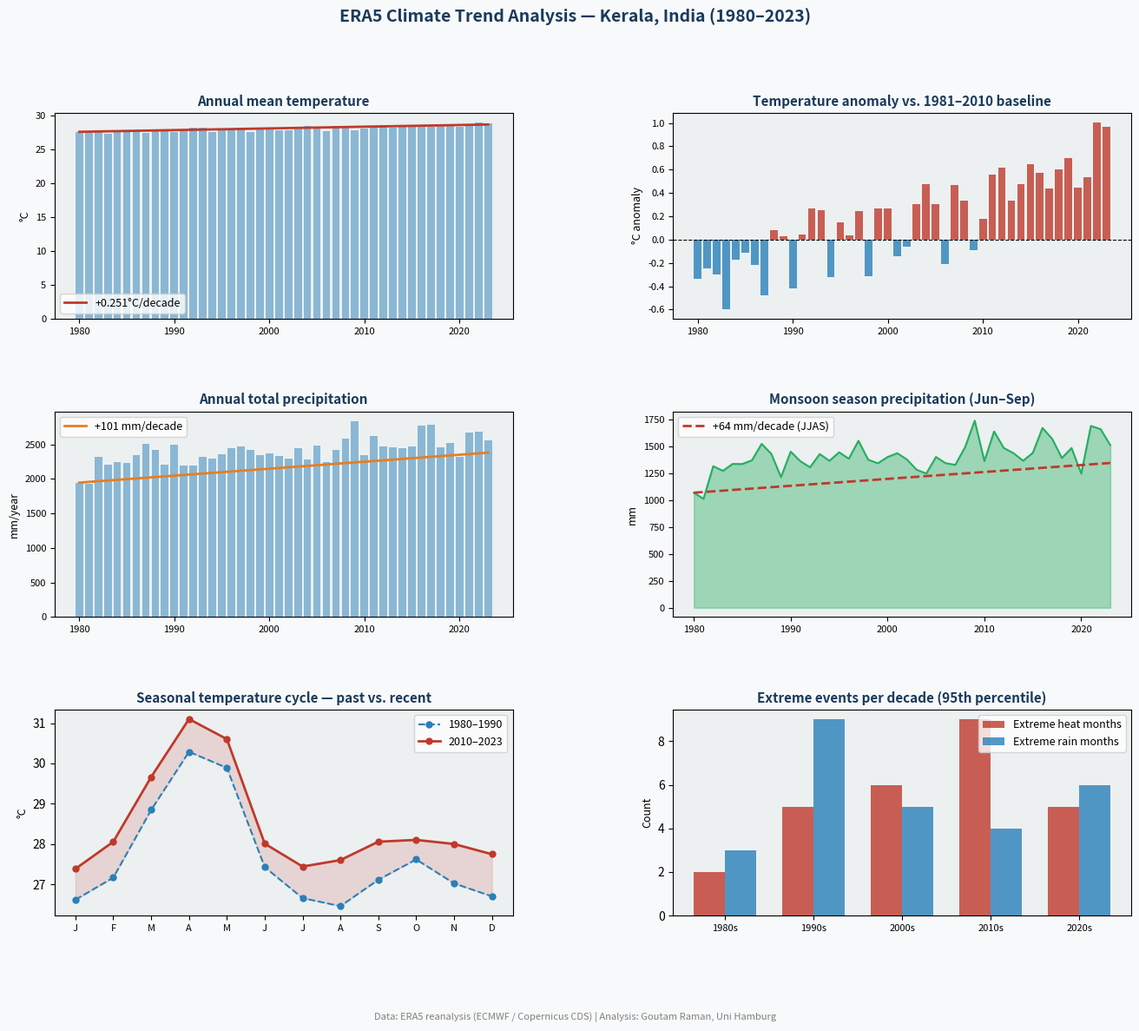

Generate this figure with matplotlib:
"""
ERA5 Climate Data Analysis
===========================
Analyses long-term temperature and precipitation trends using ERA5-style
reanalysis data. Demonstrates statistical trend detection, anomaly
calculation, and climate visualisation.

In production: replace `generate_synthetic_era5()` with real ERA5 data
downloaded via the Copernicus CDS API (see era5_download.py).

Author: Goutam Raman
MSc Integrated Climate System Sciences, Universität Hamburg
Data source: ERA5 reanalysis (ECMWF / Copernicus Climate Change Service)
"""

import numpy as np
import pandas as pd
import matplotlib.pyplot as plt
import matplotlib.gridspec as gridspec
from scipy import stats
import os
import json
from datetime import datetime

os.makedirs("outputs", exist_ok=True)
np.random.seed(42)


# ---------------------------------------------------------------------------
# Synthetic ERA5-style data generator
# (replace with real CDS API download in production)
# ---------------------------------------------------------------------------

def generate_synthetic_era5(region: str = "Kerala, India",
                              start_year: int = 1980,
                              end_year: int = 2023) -> pd.DataFrame:
    """
    Generates realistic monthly climate data mimicking ERA5 reanalysis output.
    Includes long-term warming trend + natural variability + seasonal cycle.
    """
    years = range(start_year, end_year + 1)
    months = range(1, 13)
    records = []

    # Kerala climate baseline (tropical monsoon)
    temp_baseline = [26.5, 27.2, 28.8, 30.1, 29.8, 27.2,
                     26.5, 26.8, 27.0, 27.3, 27.0, 26.8]
    precip_baseline = [18, 22, 38, 115, 245, 390,
                       350, 290, 210, 310, 140, 40]

    warming_trend = 0.022   # ~0.022°C per year (consistent with observed India warming)
    precip_trend  = 1.8     # mm/year intensification

    for y in years:
        year_offset = y - start_year
        enso_effect = 0.6 * np.sin(2 * np.pi * year_offset / 3.8)   # ENSO ~3-8 yr cycle
        iod_effect  = 0.3 * np.sin(2 * np.pi * year_offset / 4.5)   # Indian Ocean Dipole

        for m in months:
            temp = (
                temp_baseline[m - 1]
                + warming_trend * year_offset
                + enso_effect * 0.4
                + np.random.normal(0, 0.5)
            )
            precip = max(0, (
                precip_baseline[m - 1]
                + precip_trend * year_offset * (1 if m in [6,7,8,9] else 0.2)
                + enso_effect * -25 * (1 if m in [6,7,8,9] else 0.1)
                + iod_effect * 15
                + np.random.normal(0, precip_baseline[m-1] * 0.18)
            ))
            records.append({
                "year": y, "month": m,
                "date": pd.Timestamp(year=y, month=m, day=15),
                "temperature_2m": round(temp, 3),
                "precipitation": round(precip, 2),
                "enso_index": round(enso_effect, 3),
            })

    df = pd.DataFrame(records)
    df["season"] = df["month"].map({
        12:"DJF", 1:"DJF", 2:"DJF",
        3:"MAM",  4:"MAM", 5:"MAM",
        6:"JJA",  7:"JJA", 8:"JJA",
        9:"SON", 10:"SON", 11:"SON"
    })
    df["is_monsoon"] = df["month"].isin([6, 7, 8, 9])
    df["region"] = region
    return df


# ---------------------------------------------------------------------------
# Analysis functions
# ---------------------------------------------------------------------------

def compute_anomalies(df: pd.DataFrame,
                       baseline_start: int = 1981,
                       baseline_end: int = 2010) -> pd.DataFrame:
    """Calculate temperature and precipitation anomalies vs. 1981-2010 baseline."""
    baseline = df[(df["year"] >= baseline_start) & (df["year"] <= baseline_end)]
    monthly_means = baseline.groupby("month")[["temperature_2m", "precipitation"]].mean()

    df = df.copy()
    df["temp_anomaly"] = df.apply(
        lambda r: r["temperature_2m"] - monthly_means.loc[r["month"], "temperature_2m"], axis=1)
    df["precip_anomaly"] = df.apply(
        lambda r: r["precipitation"] - monthly_means.loc[r["month"], "precipitation"], axis=1)
    return df


def compute_trends(df: pd.DataFrame) -> dict:
    """Linear trend analysis using Mann-Kendall-style OLS regression."""
    annual = df.groupby("year").agg(
        mean_temp=("temperature_2m", "mean"),
        total_precip=("precipitation", "sum"),
        mean_temp_anomaly=("temp_anomaly", "mean"),
    ).reset_index()

    t_slope, t_inter, t_r, t_p, t_se = stats.linregress(annual["year"], annual["mean_temp"])
    p_slope, p_inter, p_r, p_p, p_se = stats.linregress(annual["year"], annual["total_precip"])

    monsoon = df[df["is_monsoon"]].groupby("year")["precipitation"].sum().reset_index()
    m_slope, _, _, m_p, _ = stats.linregress(monsoon["year"], monsoon["precipitation"])

    return {
        "temperature": {
            "trend_per_decade": round(t_slope * 10, 3),
            "total_change": round(t_slope * (df["year"].max() - df["year"].min()), 2),
            "r_squared": round(t_r**2, 3),
            "p_value": round(t_p, 4),
            "significant": t_p < 0.05,
        },
        "precipitation": {
            "trend_per_decade_mm": round(p_slope * 10, 1),
            "r_squared": round(p_r**2, 3),
            "p_value": round(p_p, 4),
            "significant": p_p < 0.05,
        },
        "monsoon": {
            "trend_per_decade_mm": round(m_slope * 10, 1),
            "p_value": round(m_p, 4),
            "significant": m_p < 0.05,
        },
        "annual": annual,
        "monsoon_df": monsoon,
    }


def compute_extremes(df: pd.DataFrame) -> pd.DataFrame:
    """Count extreme events per decade."""
    df = df.copy()
    p95_temp  = df["temperature_2m"].quantile(0.95)
    p95_prec  = df["precipitation"].quantile(0.95)
    df["extreme_heat"]  = df["temperature_2m"] > p95_temp
    df["extreme_rain"]  = df["precipitation"]  > p95_prec
    df["decade"] = (df["year"] // 10) * 10
    return df.groupby("decade")[["extreme_heat", "extreme_rain"]].sum().reset_index()


# ---------------------------------------------------------------------------
# Visualisation
# ---------------------------------------------------------------------------

def plot_full_report(df: pd.DataFrame, trends: dict, region: str) -> str:
    fig = plt.figure(figsize=(16, 12))
    fig.patch.set_facecolor("#f8f9fa")
    gs = gridspec.GridSpec(3, 2, figure=fig, hspace=0.45, wspace=0.35)

    NAVY   = "#1a3a5c"
    RED    = "#c0392b"
    BLUE   = "#2980b9"
    ORANGE = "#e67e22"
    GREEN  = "#27ae60"
    LGRAY  = "#ecf0f1"

    annual = trends["annual"]
    monsoon_df = trends["monsoon_df"]

    # ── 1. Annual temperature trend ──
    ax1 = fig.add_subplot(gs[0, 0])
    ax1.set_facecolor(LGRAY)
    ax1.bar(annual["year"], annual["mean_temp"], color=BLUE, alpha=0.5, width=0.8)
    slope = trends["temperature"]["trend_per_decade"] / 10
    trend_line = slope * annual["year"] + (annual["mean_temp"].iloc[0] - slope * annual["year"].iloc[0])
    ax1.plot(annual["year"], trend_line, color=RED, lw=2, label=f'+{trends["temperature"]["trend_per_decade"]}°C/decade')
    ax1.set_title("Annual mean temperature", fontsize=11, fontweight="bold", color=NAVY)
    ax1.set_ylabel("°C", fontsize=9)
    ax1.legend(fontsize=9)
    ax1.tick_params(labelsize=8)

    # ── 2. Temperature anomaly (warming stripes style) ──
    ax2 = fig.add_subplot(gs[0, 1])
    ax2.set_facecolor(LGRAY)
    anom_annual = df.groupby("year")["temp_anomaly"].mean().reset_index()
    colors = [RED if v >= 0 else BLUE for v in anom_annual["temp_anomaly"]]
    ax2.bar(anom_annual["year"], anom_annual["temp_anomaly"], color=colors, alpha=0.8, width=0.8)
    ax2.axhline(0, color="black", lw=0.8, linestyle="--")
    ax2.set_title("Temperature anomaly vs. 1981–2010 baseline", fontsize=11, fontweight="bold", color=NAVY)
    ax2.set_ylabel("°C anomaly", fontsize=9)
    ax2.tick_params(labelsize=8)

    # ── 3. Annual precipitation trend ──
    ax3 = fig.add_subplot(gs[1, 0])
    ax3.set_facecolor(LGRAY)
    ax3.bar(annual["year"], annual["total_precip"], color=BLUE, alpha=0.5, width=0.8)
    p_slope = trends["precipitation"]["trend_per_decade_mm"] / 10
    p_trend = p_slope * annual["year"] + (annual["total_precip"].iloc[0] - p_slope * annual["year"].iloc[0])
    ax3.plot(annual["year"], p_trend, color=ORANGE, lw=2,
             label=f'{trends["precipitation"]["trend_per_decade_mm"]:+.0f} mm/decade')
    ax3.set_title("Annual total precipitation", fontsize=11, fontweight="bold", color=NAVY)
    ax3.set_ylabel("mm/year", fontsize=9)
    ax3.legend(fontsize=9)
    ax3.tick_params(labelsize=8)

    # ── 4. Monsoon season precipitation ──
    ax4 = fig.add_subplot(gs[1, 1])
    ax4.set_facecolor(LGRAY)
    ax4.fill_between(monsoon_df["year"], monsoon_df["precipitation"],
                     alpha=0.4, color=GREEN)
    ax4.plot(monsoon_df["year"], monsoon_df["precipitation"], color=GREEN, lw=1.5)
    m_slope = trends["monsoon"]["trend_per_decade_mm"] / 10
    m_trend = m_slope * monsoon_df["year"] + \
              (monsoon_df["precipitation"].iloc[0] - m_slope * monsoon_df["year"].iloc[0])
    ax4.plot(monsoon_df["year"], m_trend, color=RED, lw=2, linestyle="--",
             label=f'{trends["monsoon"]["trend_per_decade_mm"]:+.0f} mm/decade (JJAS)')
    ax4.set_title("Monsoon season precipitation (Jun–Sep)", fontsize=11, fontweight="bold", color=NAVY)
    ax4.set_ylabel("mm", fontsize=9)
    ax4.legend(fontsize=9)
    ax4.tick_params(labelsize=8)

    # ── 5. Seasonal cycle ──
    ax5 = fig.add_subplot(gs[2, 0])
    ax5.set_facecolor(LGRAY)
    recent  = df[df["year"] >= 2010].groupby("month")["temperature_2m"].mean()
    historic = df[df["year"] <= 1990].groupby("month")["temperature_2m"].mean()
    months_labels = ["J","F","M","A","M","J","J","A","S","O","N","D"]
    ax5.plot(range(1, 13), historic.values, "o--", color=BLUE, lw=1.5, label="1980–1990", markersize=5)
    ax5.plot(range(1, 13), recent.values,  "o-",  color=RED,  lw=2,   label="2010–2023", markersize=5)
    ax5.fill_between(range(1, 13), historic.values, recent.values, alpha=0.15, color=RED)
    ax5.set_xticks(range(1, 13))
    ax5.set_xticklabels(months_labels, fontsize=8)
    ax5.set_title("Seasonal temperature cycle — past vs. recent", fontsize=11, fontweight="bold", color=NAVY)
    ax5.set_ylabel("°C", fontsize=9)
    ax5.legend(fontsize=9)

    # ── 6. Extreme events ──
    ax6 = fig.add_subplot(gs[2, 1])
    ax6.set_facecolor(LGRAY)
    extremes = compute_extremes(df)
    x = np.arange(len(extremes))
    w = 0.35
    ax6.bar(x - w/2, extremes["extreme_heat"], w, color=RED,   alpha=0.8, label="Extreme heat months")
    ax6.bar(x + w/2, extremes["extreme_rain"], w, color=BLUE,  alpha=0.8, label="Extreme rain months")
    ax6.set_xticks(x)
    ax6.set_xticklabels([f"{d}s" for d in extremes["decade"]], fontsize=8)
    ax6.set_title("Extreme events per decade (95th percentile)", fontsize=11, fontweight="bold", color=NAVY)
    ax6.set_ylabel("Count", fontsize=9)
    ax6.legend(fontsize=9)

    fig.suptitle(
        f"ERA5 Climate Trend Analysis — {region} (1980–2023)",
        fontsize=14, fontweight="bold", color=NAVY, y=0.98
    )
    fig.text(0.5, 0.01,
             "Data: ERA5 reanalysis (ECMWF / Copernicus CDS) | Analysis: Goutam Raman, Uni Hamburg",
             ha="center", fontsize=8, color="gray")

    out = "outputs/era5_climate_report.png"
    plt.savefig(out, dpi=150, bbox_inches="tight", facecolor=fig.get_facecolor())
    plt.close()
    return out


# ---------------------------------------------------------------------------
# Summary export
# ---------------------------------------------------------------------------

def export_summary(df: pd.DataFrame, trends: dict, region: str) -> None:
    df.drop(columns=["annual", "monsoon_df"], errors="ignore")
    summary = {
        "region": region,
        "period": f"{df['year'].min()}–{df['year'].max()}",
        "generated": datetime.now().isoformat(),
        "key_findings": {
            "warming_per_decade_C": trends["temperature"]["trend_per_decade"],
            "total_warming_C": trends["temperature"]["total_change"],
            "warming_significant": bool(trends["temperature"]["significant"]),
            "precip_trend_mm_per_decade": trends["precipitation"]["trend_per_decade_mm"],
            "monsoon_trend_mm_per_decade": trends["monsoon"]["trend_per_decade_mm"],
        }
    }
    with open("outputs/era5_summary.json", "w") as f:
        json.dump(summary, f, indent=2)

    annual = trends["annual"]
    annual.to_csv("outputs/era5_annual_data.csv", index=False)
    print("  Exported → outputs/era5_summary.json")
    print("  Exported → outputs/era5_annual_data.csv")


# ---------------------------------------------------------------------------
# Main
# ---------------------------------------------------------------------------

if __name__ == "__main__":
    region = "Kerala, India"
    print(f"\nERA5 Climate Analysis — {region}")
    print("=" * 50)

    print("  Generating ERA5-style dataset (1980–2023)...")
    df = generate_synthetic_era5(region=region)

    print("  Computing anomalies vs. 1981–2010 baseline...")
    df = compute_anomalies(df)

    print("  Running trend analysis...")
    trends = compute_trends(df)

    t = trends["temperature"]
    p = trends["precipitation"]
    m = trends["monsoon"]
    print(f"\n  Temperature trend : {t['trend_per_decade']:+.3f} °C/decade "
          f"(p={t['p_value']}, {'significant' if t['significant'] else 'not significant'})")
    print(f"  Total warming     : {t['total_change']:+.2f} °C over {df['year'].max()-df['year'].min()} years")
    print(f"  Precip trend      : {p['trend_per_decade_mm']:+.1f} mm/decade")
    print(f"  Monsoon trend     : {m['trend_per_decade_mm']:+.1f} mm/decade (JJAS)")

    print("\n  Generating plots...")
    plot_path = plot_full_report(df, trends, region)
    print(f"  Saved  → {plot_path}")

    export_summary(df, trends, region)
    print("\nDone.\n")
